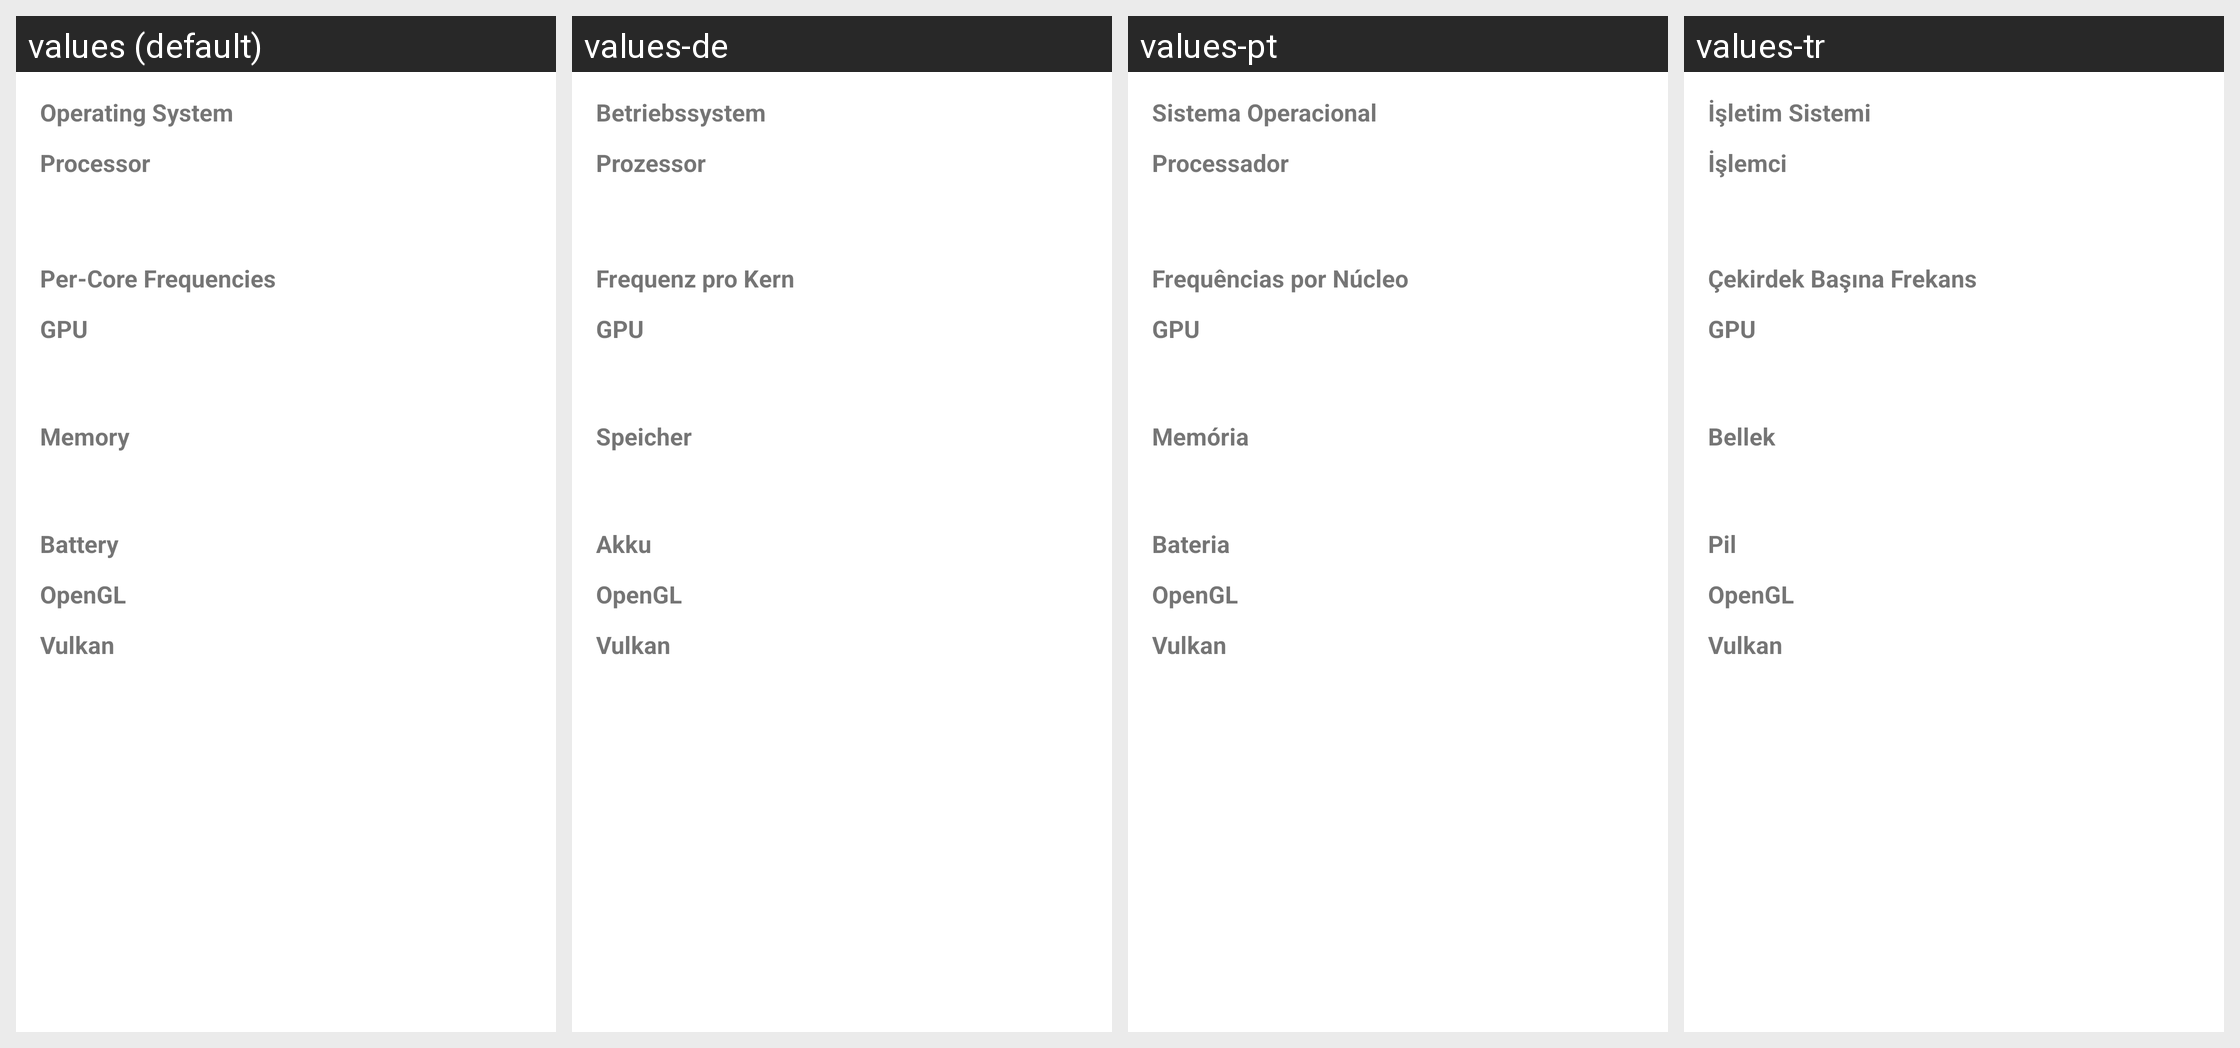

Locale-by-locale string values for the Android screen shown in this grid:
Android screen res/layout/device_fragment.xml rendered under 4 locales, left to right: values (default), values-de, values-pt, values-tr. Device: Nexus 5 (rendered at 1080×1920; each locale shown at half size, 540×960, under a caption strip naming it); theme Theme.MaterialComponents.DayNight.NoActionBar.
Other locales in the repository, not shown: values-ar, values-es, values-fr, values-in, values-it, values-ja, values-ko, values-pl, values-ru, values-th, values-vi, values-zh.
Strings drawn on this screen, with the default value and each locale's value (text and hints the layout hard-codes, and strings that could not be matched under every locale, appear in the picture but are not listed):

device_os
  values: Operating System
  values-de: Betriebssystem
  values-pt: Sistema Operacional
  values-tr: İşletim Sistemi

device_cpu
  values: Processor
  values-de: Prozessor
  values-pt: Processador
  values-tr: İşlemci

device_cpu_per_core
  values: Per-Core Frequencies
  values-de: Frequenz pro Kern
  values-pt: Frequências por Núcleo
  values-tr: Çekirdek Başına Frekans

device_gpu
  values: GPU
  values-de: GPU
  values-pt: GPU
  values-tr: GPU

device_ram
  values: Memory
  values-de: Speicher
  values-pt: Memória
  values-tr: Bellek

device_battery
  values: Battery
  values-de: Akku
  values-pt: Bateria
  values-tr: Pil

device_opengl
  values: OpenGL
  values-de: OpenGL
  values-pt: OpenGL
  values-tr: OpenGL

device_vulkan
  values: Vulkan
  values-de: Vulkan
  values-pt: Vulkan
  values-tr: Vulkan
